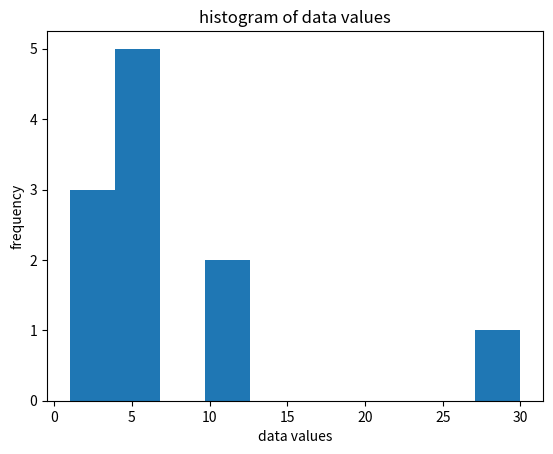

Recreate this plot in Python.
def mean(data):
    n =len(data)
    total_sum = sum(data)
    mean = total_sum/n
    return mean
data = [1,2,3,4,5,5,6,10,4,12,30]
print("mean of data:", mean(data))

import matplotlib.pyplot as plt
plt.hist(data)
plt.xlabel("data values")
plt.ylabel("frequency")
plt.title("histogram of data values")
plt.show()
